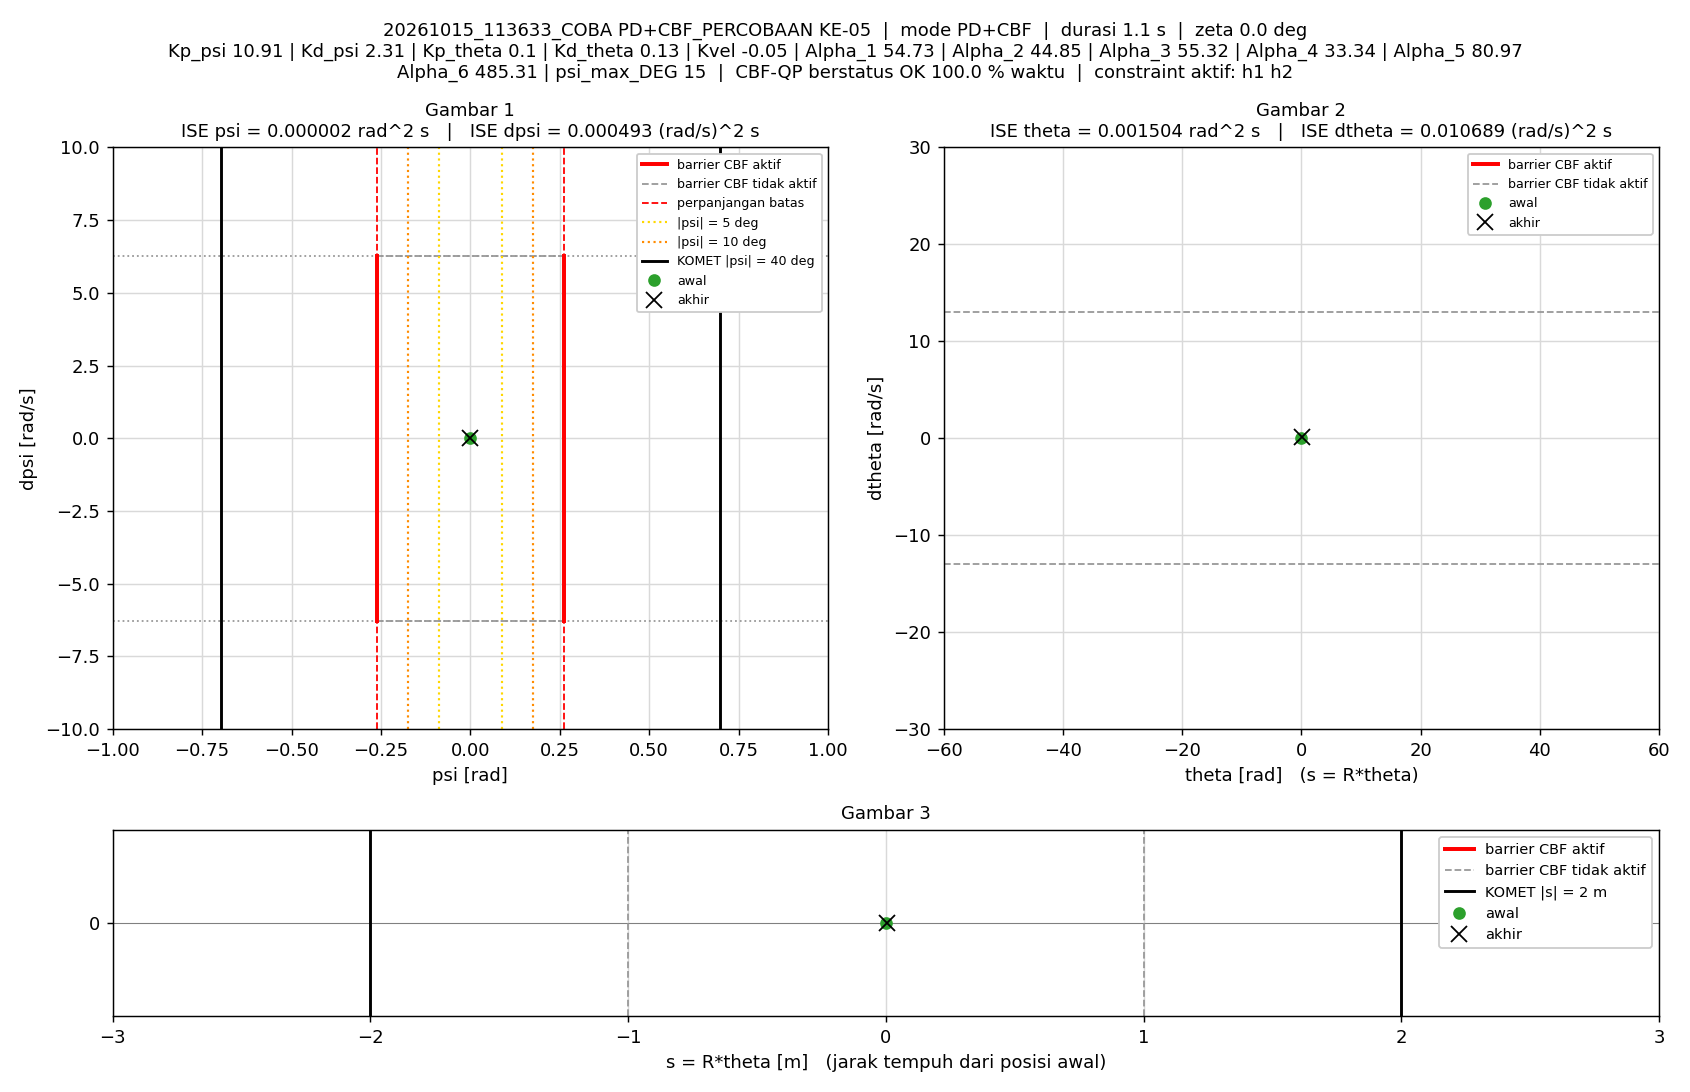

The file beside this chart, header and first rows:
t_s, theta_rad, dtheta_rad_s, psi_rad, dpsi_rad_s, error_theta, error_dtheta, error_psi, error_dpsi, u_PD_Nm, u_Nm, status_cbf, dorong_N, ISE_theta, ISE_dtheta, ISE_psi, ISE_dpsi, Kp_psi, Kd_psi, Kp_theta, Kd_theta, Kvel, Alpha_1, Alpha_2
0.005, 0, 0, -1.5560297e-07, 0, 0, 0, 1.5560297e-07, 0, -1.6976284e-06, -1.6976284e-06, AMAN, 0, 0, 0, 1.2106142e-16, 0, 10.91, 2.31, 0.1, 0.13, -0.05, 54.73, 44.85
0.01, 1.5334087e-05, 0.005647, -2.6773389e-05, -0.005344, -1.5334087e-05, -0.005647, 2.6773389e-05, 0.005344, -0.0119, -0.0119, AMAN, 0, 1.1756711e-12, 1.5946311e-07, 3.5841928e-12, 1.4280273e-07, 10.91, 2.31, 0.1, 0.13, -0.05, 54.73, 44.85
0.015, 6.8941506e-05, 0.01325, -4.8737381e-05, -0.004679, -6.8941506e-05, -0.01325, 4.8737381e-05, 0.004679, -0.00961, -0.00961, AMAN, 0, 2.4940327e-11, 1.0375138e-06, 1.5460854e-11, 2.5225508e-07, 10.91, 2.31, 0.1, 0.13, -0.05, 54.73, 44.85
0.02, 0.0001201, 0.006123, -3.7705474e-05, 0.004646, -0.0001201, -0.006123, 3.7705474e-05, -0.004646, 0.01113, 0.01113, AMAN, 0, 9.7091555e-11, 1.2249683e-06, 2.2569368e-11, 3.6019651e-07, 10.91, 2.31, 0.1, 0.13, -0.05, 54.73, 44.85
0.025, 0.0001001, -0.006418, -3.0234628e-05, 0.003711, -0.0001001, 0.006418, 3.0234628e-05, -0.003711, 0.007419, 0.007419, AMAN, 0, 1.4718111e-10, 1.4309276e-06, 2.7140032e-11, 4.2907188e-07, 10.91, 2.31, 0.1, 0.13, -0.05, 54.73, 44.85
0.03, 0.0001497, 0.01727, -2.015487e-05, -0.00267, -0.0001497, -0.01727, 2.015487e-05, 0.00267, -0.004128, -0.004128, AMAN, 0, 2.5917813e-10, 2.9220808e-06, 2.9171126e-11, 4.6472343e-07, 10.91, 2.31, 0.1, 0.13, -0.05, 54.73, 44.85
0.035, 0.0002872, 0.03293, -5.0798548e-05, -0.009858, -0.0002872, -0.03293, 5.0798548e-05, 0.009858, -0.01902, -0.01902, AMAN, 0, 6.7152156e-10, 8.3454932e-06, 4.2073588e-11, 9.5067273e-07, 10.91, 2.31, 0.1, 0.13, -0.05, 54.73, 44.85
0.04, 0.0004663, 0.03694, -8.5618011e-05, -0.00588, -0.0004663, -0.03694, 8.5618011e-05, 0.00588, -0.009667, -0.009667, AMAN, 0, 1.7585965e-09, 1.5168417e-05, 7.8725808e-11, 1.1235245e-06, 10.91, 2.31, 0.1, 0.13, -0.05, 54.73, 44.85
0.045, 0.0005425, 0.01336, -0.0001349, 5.4152206e-05, -0.0005425, -0.01336, 0.0001349, -5.4152206e-05, 0.0004447, 0.0004447, AMAN, 0, 3.2299028e-09, 1.6061396e-05, 1.6974407e-10, 1.1235392e-06, 10.91, 2.31, 0.1, 0.13, -0.05, 54.73, 44.85
0.05, 0.000585, 0.008025, -0.0001269, 0.005359, -0.000585, -0.008025, 0.0001269, -0.005359, 0.0121, 0.0121, AMAN, 0, 4.9411648e-09, 1.6383423e-05, 2.5030955e-10, 1.2671236e-06, 10.91, 2.31, 0.1, 0.13, -0.05, 54.73, 44.85
0.055, 0.0006515, 0.01688, -0.0001028, 0.004537, -0.0006515, -0.01688, 0.0001028, -0.004537, 0.01162, 0.01162, AMAN, 0, 7.0634493e-09, 1.7808904e-05, 3.0314843e-10, 1.3700604e-06, 10.91, 2.31, 0.1, 0.13, -0.05, 54.73, 44.85
0.06, 0.0008555, 0.04128, -5.985895e-05, -0.004205, -0.0008555, -0.04128, 5.985895e-05, 0.004205, -0.004915, -0.004915, AMAN, 0, 1.0722942e-08, 2.6328237e-05, 3.210639e-10, 1.4584758e-06, 10.91, 2.31, 0.1, 0.13, -0.05, 54.73, 44.85
0.065, 0.001169, 0.06449, -7.0833855e-05, -0.01346, -0.001169, -0.06449, 7.0833855e-05, 0.01346, -0.02337, -0.02337, AMAN, 0, 1.7558091e-08, 4.7122593e-05, 3.4615108e-10, 2.3643452e-06, 10.91, 2.31, 0.1, 0.13, -0.05, 54.73, 44.85
0.07, 0.001477, 0.06298, -0.0001516, -0.01477, -0.001477, -0.06298, 0.0001516, 0.01477, -0.02743, -0.02743, AMAN, 0, 2.8471654e-08, 6.6953398e-05, 4.6103372e-10, 3.4547265e-06, 10.91, 2.31, 0.1, 0.13, -0.05, 54.73, 44.85
0.075, 0.00165, 0.04001, -0.000257, -0.0009927, -0.00165, -0.04001, 0.000257, 0.0009927, 0.0002691, 0.0002691, AMAN, 0, 4.2090135e-08, 7.4957254e-05, 7.9135434e-10, 3.4596533e-06, 10.91, 2.31, 0.1, 0.13, -0.05, 54.73, 44.85
0.08, 0.001635, 0.006589, -0.0003295, 0.015, -0.001635, -0.006589, 0.0003295, -0.015, 0.03207, 0.03207, AMAN, 0, 5.5453795e-08, 7.5174359e-05, 1.3342922e-09, 4.5844164e-06, 10.91, 2.31, 0.1, 0.13, -0.05, 54.73, 44.85
0.085, 0.001671, 0.007778, -0.0002688, 0.01021, -0.001671, -0.007778, 0.0002688, -0.01021, 0.02183, 0.02183, AMAN, 0, 6.9423075e-08, 7.5476853e-05, 1.6955594e-09, 5.1056515e-06, 10.91, 2.31, 0.1, 0.13, -0.05, 54.73, 44.85
0.09, 0.002017, 0.05762, -0.0001201, -0.009692, -0.002017, -0.05762, 0.0001201, 0.009692, -0.01601, -0.01601, AMAN, 0, 8.9767987e-08, 9.2078826e-05, 1.7676714e-09, 5.5752833e-06, 10.91, 2.31, 0.1, 0.13, -0.05, 54.73, 44.85
0.095, 0.002557, 0.09868, -6.5549892e-05, -0.01826, -0.002557, -0.09868, 6.5549892e-05, 0.01826, -0.02981, -0.02981, AMAN, 0, 1.2245693e-07, 0.0001408, 1.7891554e-09, 7.2426394e-06, 10.91, 2.31, 0.1, 0.13, -0.05, 54.73, 44.85
0.1, 0.002885, 0.0757, -0.0002453, -0.01572, -0.002885, -0.0757, 0.0002453, 0.01572, -0.02887, -0.02887, AMAN, 0, 1.64074e-07, 0.0001694, 2.0900911e-09, 8.4786309e-06, 10.91, 2.31, 0.1, 0.13, -0.05, 54.73, 44.85
0.105, 0.002996, 0.04113, -0.0004332, 0.002331, -0.002996, -0.04113, 0.0004332, -0.002331, 0.006306, 0.006306, AMAN, 0, 2.0896321e-07, 0.0001779, 3.0281917e-09, 8.5058052e-06, 10.91, 2.31, 0.1, 0.13, -0.05, 54.73, 44.85
0.11, 0.002919, 0.00496, -0.0005533, 0.01663, -0.002919, -0.00496, 0.0005533, -0.01663, 0.03331, 0.03331, AMAN, 0, 2.515568e-07, 0.000178, 4.5590264e-09, 9.8882182e-06, 10.91, 2.31, 0.1, 0.13, -0.05, 54.73, 44.85
0.115, 0.003071, 0.02254, -0.0004031, 0.01417, -0.003071, -0.02254, 0.0004031, -0.01417, 0.03157, 0.03157, AMAN, 0, 2.9870202e-07, 0.0001805, 5.3715099e-09, 1.0891988e-05, 10.91, 2.31, 0.1, 0.13, -0.05, 54.73, 44.85
0.12, 0.003576, 0.07255, -0.0001619, -0.01002, -0.003576, -0.07255, 0.0001619, 0.01002, -0.01512, -0.01512, AMAN, 0, 3.6264541e-07, 0.0002069, 5.502631e-09, 1.1393779e-05, 10.91, 2.31, 0.1, 0.13, -0.05, 54.73, 44.85
0.125, 0.004336, 0.1247, -2.8001072e-05, -0.02913, -0.004336, -0.1247, 2.8001072e-05, 0.02913, -0.05096, -0.05096, AMAN, 0, 4.5666665e-07, 0.0002846, 5.5065513e-09, 1.5637277e-05, 10.91, 2.31, 0.1, 0.13, -0.05, 54.73, 44.85
0.13, 0.004806, 0.1091, -0.0002628, -0.02333, -0.004806, -0.1091, 0.0002628, 0.02333, -0.04211, -0.04211, AMAN, 0, 5.7215859e-07, 0.0003441, 5.851946e-09, 1.835937e-05, 10.91, 2.31, 0.1, 0.13, -0.05, 54.73, 44.85
0.135, 0.004776, 0.04676, -0.000677, 0.006807, -0.004776, -0.04676, 0.000677, -0.006807, 0.01489, 0.01489, AMAN, 0, 6.8622405e-07, 0.000355, 8.1438145e-09, 1.8591041e-05, 10.91, 2.31, 0.1, 0.13, -0.05, 54.73, 44.85
0.14, 0.004525, -0.003517, -0.000905, 0.03096, -0.004525, 0.003517, 0.000905, -0.03096, 0.06164, 0.06164, AMAN, 0, 7.8858936e-07, 0.0003551, 1.2239388e-08, 2.3384389e-05, 10.91, 2.31, 0.1, 0.13, -0.05, 54.73, 44.85
0.145, 0.004734, 0.02335, -0.0006424, 0.01816, -0.004734, -0.02335, 0.0006424, -0.01816, 0.03845, 0.03845, AMAN, 0, 9.0064478e-07, 0.0003578, 1.4302766e-08, 2.5033522e-05, 10.91, 2.31, 0.1, 0.13, -0.05, 54.73, 44.85
0.15, 0.005717, 0.1204, -8.5891923e-05, -0.01828, -0.005717, -0.1204, 8.5891923e-05, 0.01828, -0.02694, -0.02694, AMAN, 0, 1.0640554e-06, 0.0004303, 1.4339653e-08, 2.6704184e-05, 10.91, 2.31, 0.1, 0.13, -0.05, 54.73, 44.85
0.155, 0.006869, 0.1797, 0.0001095, -0.04683, -0.006869, -0.1797, -0.0001095, 0.04683, -0.08293, -0.08293, AMAN, 0, 1.2999539e-06, 0.0005917, 1.4399629e-08, 3.766852e-05, 10.91, 2.31, 0.1, 0.13, -0.05, 54.73, 44.85
0.16, 0.00746, 0.1543, -0.0003056, -0.03033, -0.00746, -0.1543, 0.0003056, 0.03033, -0.05258, -0.05258, AMAN, 0, 1.5782143e-06, 0.0007108, 1.4866591e-08, 4.2266567e-05, 10.91, 2.31, 0.1, 0.13, -0.05, 54.73, 44.85
0.165, 0.007113, 0.04661, -0.001117, 0.015, -0.007113, -0.04661, 0.001117, -0.015, 0.02925, 0.02925, AMAN, 0, 1.831181e-06, 0.0007216, 2.1099814e-08, 4.3392272e-05, 10.91, 2.31, 0.1, 0.13, -0.05, 54.73, 44.85
0.17, 0.006654, -0.01624, -0.001458, 0.04407, -0.006654, 0.01624, 0.001458, -0.04407, 0.08446, 0.08446, AMAN, 0, 2.0525384e-06, 0.000723, 3.1728992e-08, 5.310448e-05, 10.91, 2.31, 0.1, 0.13, -0.05, 54.73, 44.85
0.175, 0.007065, 0.03252, -0.0009605, 0.02101, -0.007065, -0.03252, 0.0009605, -0.02101, 0.04299, 0.04299, AMAN, 0, 2.3021212e-06, 0.0007282, 3.6341603e-08, 5.5311725e-05, 10.91, 2.31, 0.1, 0.13, -0.05, 54.73, 44.85
0.18, 0.008601, 0.167, -3.0048885e-05, -0.02717, -0.008601, -0.167, 3.0048885e-05, 0.02717, -0.04052, -0.04052, AMAN, 0, 2.671994e-06, 0.0008677, 3.6346117e-08, 5.9002155e-05, 10.91, 2.31, 0.1, 0.13, -0.05, 54.73, 44.85
0.185, 0.01013, 0.2349, 0.0002268, -0.05993, -0.01013, -0.2349, -0.0002268, 0.05993, -0.1044, -0.1044, AMAN, 0, 3.1850515e-06, 0.001144, 3.6603261e-08, 7.6957925e-05, 10.91, 2.31, 0.1, 0.13, -0.05, 54.73, 44.85
0.19, 0.01074, 0.1927, -0.0004402, -0.03716, -0.01074, -0.1927, 0.0004402, 0.03716, -0.06451, -0.06451, AMAN, 0, 3.7619221e-06, 0.001329, 3.7572112e-08, 8.3860613e-05, 10.91, 2.31, 0.1, 0.13, -0.05, 54.73, 44.85
0.195, 0.009997, 0.03714, -0.001697, 0.02371, -0.009997, -0.03714, 0.001697, -0.02371, 0.04209, 0.04209, AMAN, 0, 4.2615811e-06, 0.001336, 5.1965191e-08, 8.667193e-05, 10.91, 2.31, 0.1, 0.13, -0.05, 54.73, 44.85
0.2, 0.009094, -0.06538, -0.002242, 0.06264, -0.009094, 0.06538, 0.002242, -0.06264, 0.1127, 0.1127, AMAN, 0, 4.6750864e-06, 0.001357, 7.7100328e-08, 0.0001063, 10.91, 2.31, 0.1, 0.13, -0.05, 54.73, 44.85
0.205, 0.009467, -0.002458, -0.001479, 0.03764, -0.009467, 0.002458, 0.001479, -0.03764, 0.07144, 0.07144, AMAN, 0, 5.1231953e-06, 0.001357, 8.8044611e-08, 0.0001134, 10.91, 2.31, 0.1, 0.13, -0.05, 54.73, 44.85
0.21, 0.01131, 0.1489, -7.838968e-05, -0.02385, -0.01131, -0.1489, 7.838968e-05, 0.02385, -0.03546, -0.03546, AMAN, 0, 5.7623107e-06, 0.001468, 8.8075336e-08, 0.0001162, 10.91, 2.31, 0.1, 0.13, -0.05, 54.73, 44.85
0.215, 0.01322, 0.2408, 0.0005834, -0.06323, -0.01322, -0.2408, -0.0005834, 0.06323, -0.1071, -0.1071, AMAN, 0, 6.6367824e-06, 0.001758, 8.9777033e-08, 0.0001362, 10.91, 2.31, 0.1, 0.13, -0.05, 54.73, 44.85
0.22, 0.01375, 0.1829, -0.0001668, -0.03997, -0.01375, -0.1829, 0.0001668, 0.03997, -0.06899, -0.06899, AMAN, 0, 7.5821754e-06, 0.001926, 8.9916202e-08, 0.0001442, 10.91, 2.31, 0.1, 0.13, -0.05, 54.73, 44.85
0.225, 0.01269, 0.02114, -0.001675, 0.0219, -0.01269, -0.02114, 0.001675, -0.0219, 0.03633, 0.03633, AMAN, 0, 8.3867852e-06, 0.001928, 1.0394561e-07, 0.0001466, 10.91, 2.31, 0.1, 0.13, -0.05, 54.73, 44.85
0.23, 0.01152, -0.08135, -0.002397, 0.06621, -0.01152, 0.08135, 0.002397, -0.06621, 0.1174, 0.1174, AMAN, 0, 9.0502406e-06, 0.001961, 1.3268237e-07, 0.0001685, 10.91, 2.31, 0.1, 0.13, -0.05, 54.73, 44.85
0.235, 0.01175, -0.03844, -0.00162, 0.04579, -0.01175, 0.03844, 0.00162, -0.04579, 0.08427, 0.08427, AMAN, 0, 9.7403976e-06, 0.001968, 1.4580889e-07, 0.000179, 10.91, 2.31, 0.1, 0.13, -0.05, 54.73, 44.85
0.24, 0.01372, 0.1205, 9.4743652e-05, -0.02062, -0.01372, -0.1205, -9.4743652e-05, 0.02062, -0.02955, -0.02955, AMAN, 0, 1.0681403e-05, 0.002041, 1.4585377e-07, 0.0001811, 10.91, 2.31, 0.1, 0.13, -0.05, 54.73, 44.85
0.245, 0.01589, 0.2355, 0.001085, -0.06549, -0.01589, -0.2355, -0.001085, 0.06549, -0.1072, -0.1072, AMAN, 0, 1.1944476e-05, 0.002318, 1.5174079e-07, 0.0002026, 10.91, 2.31, 0.1, 0.13, -0.05, 54.73, 44.85
0.25, 0.01644, 0.1841, 0.0003304, -0.05043, -0.01644, -0.1841, -0.0003304, 0.05043, -0.0873, -0.0873, AMAN, 0, 1.3296529e-05, 0.002488, 1.5228676e-07, 0.0002153, 10.91, 2.31, 0.1, 0.13, -0.05, 54.73, 44.85
0.255, 0.01521, 0.02432, -0.001417, 0.01103, -0.01521, -0.02432, 0.001417, -0.01103, 0.01471, 0.01471, AMAN, 0, 1.4452574e-05, 0.002491, 1.6232223e-07, 0.0002159, 10.91, 2.31, 0.1, 0.13, -0.05, 54.73, 44.85
0.26, 0.01355, -0.1032, -0.002601, 0.06439, -0.01355, 0.1032, 0.002601, -0.06439, 0.1083, 0.1083, AMAN, 0, 1.536995e-05, 0.002544, 1.9614739e-07, 0.0002366, 10.91, 2.31, 0.1, 0.13, -0.05, 54.73, 44.85
0.265, 0.0133, -0.08749, -0.002083, 0.05679, -0.0133, 0.08749, 0.002083, -0.05679, 0.09841, 0.09841, AMAN, 0, 1.625393e-05, 0.002582, 2.1783789e-07, 0.0002527, 10.91, 2.31, 0.1, 0.13, -0.05, 54.73, 44.85
0.27, 0.01507, 0.06323, -0.0002163, -0.00216, -0.01507, -0.06323, 0.0002163, 0.00216, 0.002376, 0.002376, AMAN, 0, 1.7389545e-05, 0.002602, 2.1807193e-07, 0.0002528, 10.91, 2.31, 0.1, 0.13, -0.05, 54.73, 44.85
0.275, 0.01736, 0.1984, 0.00118, -0.0572, -0.01736, -0.1984, -0.00118, 0.0572, -0.09172, -0.09172, AMAN, 0, 1.8897054e-05, 0.002799, 2.2502856e-07, 0.0002691, 10.91, 2.31, 0.1, 0.13, -0.05, 54.73, 44.85
0.28, 0.01832, 0.1927, 0.0008562, -0.06214, -0.01832, -0.1927, -0.0008562, 0.06214, -0.1073, -0.1073, AMAN, 0, 2.0574394e-05, 0.002985, 2.2869382e-07, 0.0002884, 10.91, 2.31, 0.1, 0.13, -0.05, 54.73, 44.85
0.285, 0.01733, 0.06125, -0.0008356, -0.005561, -0.01733, -0.06125, 0.0008356, 0.005561, -0.01227, -0.01227, AMAN, 0, 2.2076689e-05, 0.003004, 2.3218535e-07, 0.0002886, 10.91, 2.31, 0.1, 0.13, -0.05, 54.73, 44.85
0.29, 0.01528, -0.09492, -0.00257, 0.05735, -0.01528, 0.09492, 0.00257, -0.05735, 0.09363, 0.09363, AMAN, 0, 2.3243583e-05, 0.003049, 2.6519801e-07, 0.000305, 10.91, 2.31, 0.1, 0.13, -0.05, 54.73, 44.85
0.295, 0.0145, -0.1154, -0.0025, 0.06531, -0.0145, 0.1154, 0.0025, -0.06531, 0.11, 0.11, AMAN, 0, 2.429488e-05, 0.003115, 2.9644709e-07, 0.0003264, 10.91, 2.31, 0.1, 0.13, -0.05, 54.73, 44.85
0.3, 0.016, 0.01521, -0.0006477, 0.01368, -0.016, -0.01521, 0.0006477, -0.01368, 0.02811, 0.02811, AMAN, 0, 2.557423e-05, 0.003116, 2.9854443e-07, 0.0003273, 10.91, 2.31, 0.1, 0.13, -0.05, 54.73, 44.85
... 163 more rows
